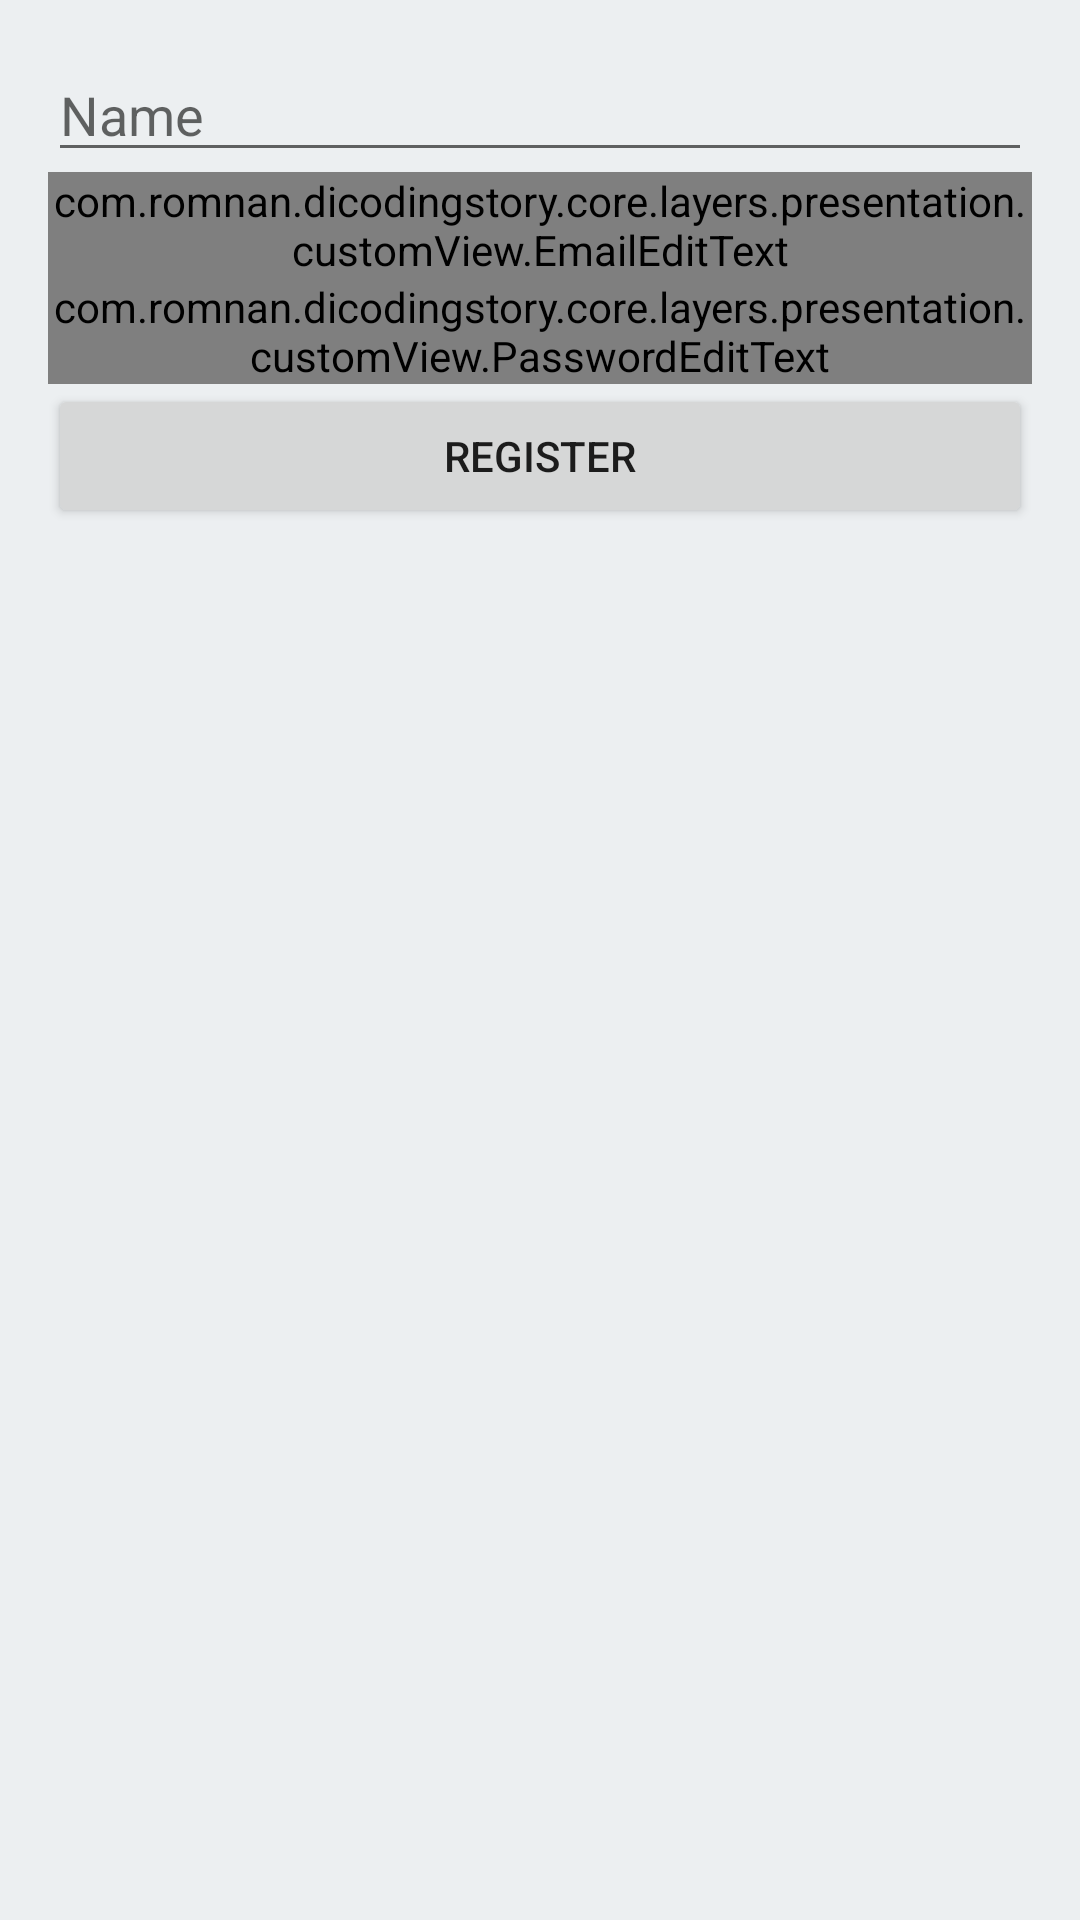

Reconstruct the res/layout file that produces this screen, plus the resources it refers to.
<!-- AndroidManifest.xml: application theme Theme.DicodingStory -->
<!-- res/layout/activity_register.xml -->
<?xml version="1.0" encoding="utf-8"?>
<androidx.constraintlayout.widget.ConstraintLayout xmlns:android="http://schemas.android.com/apk/res/android"
    xmlns:app="http://schemas.android.com/apk/res-auto"
    xmlns:tools="http://schemas.android.com/tools"
    android:layout_width="match_parent"
    android:layout_height="match_parent"
    android:focusable="true"
    android:focusableInTouchMode="true"
    android:padding="@dimen/padding_16dp"
    tools:context=".features.register.presentation.RegisterActivity">

    <EditText
        android:id="@+id/et_register_name"
        android:layout_width="match_parent"
        android:layout_height="wrap_content"
        android:autofillHints="name"
        android:hint="@string/name"
        android:inputType="textPersonName"
        app:layout_constraintTop_toTopOf="parent" />

    <com.romnan.dicodingstory.core.layers.presentation.customView.EmailEditText
        android:id="@+id/eet_register"
        android:layout_width="match_parent"
        android:layout_height="wrap_content"
        android:autofillHints="emailAddress"
        android:hint="@string/email"
        android:inputType="textEmailAddress"
        android:transitionName="@string/tn_et_register_email"
        app:layout_constraintTop_toBottomOf="@id/et_register_name" />

    <com.romnan.dicodingstory.core.layers.presentation.customView.PasswordEditText
        android:id="@+id/pet_register"
        android:layout_width="match_parent"
        android:layout_height="wrap_content"
        android:autofillHints="password"
        android:hint="@string/password"
        android:inputType="textPassword"
        android:transitionName="@string/tn_et_register_password"
        app:layout_constraintTop_toBottomOf="@id/eet_register" />

    <Button
        android:id="@+id/btn_register"
        android:layout_width="match_parent"
        android:layout_height="wrap_content"
        android:text="@string/register"
        android:transitionName="@string/tn_btn_register"
        app:layout_constraintTop_toBottomOf="@id/pet_register" />
</androidx.constraintlayout.widget.ConstraintLayout>
<!-- resources referenced by this layout -->
<resources>
  <dimen name="padding_16dp">16dp</dimen>
  <string name="email">Email</string>
  <string name="name">Name</string>
  <string name="password">Password</string>
  <string name="register">Register</string>
  <string name="tn_btn_register" translatable="false">btn_register</string>
  <string name="tn_et_register_email" translatable="false">et_register_email</string>
  <string name="tn_et_register_password" translatable="false">et_register_password</string>
  <style name="Theme.DicodingStory" parent="Theme.MaterialComponents.DayNight.DarkActionBar">
          
          <item name="colorPrimary">@color/purple_500</item>
          <item name="colorPrimaryVariant">@color/purple_700</item>
          <item name="colorOnPrimary">@color/white</item>
          
          <item name="colorSecondary">@color/teal_200</item>
          <item name="colorSecondaryVariant">@color/teal_700</item>
          <item name="colorOnSecondary">@color/black</item>
          <item name="android:windowBackground">@color/blue_gray_100</item>
          
          <item name="android:statusBarColor" tools:targetApi="l">?attr/colorPrimaryVariant</item>
          
      </style>
  <color name="purple_500">#FF6200EE</color>
  <color name="purple_700">#FF3700B3</color>
  <color name="white">#FFFFFFFF</color>
  <color name="teal_200">#FF03DAC5</color>
  <color name="teal_700">#FF018786</color>
  <color name="black">#FF000000</color>
  <color name="blue_gray_100">#ECEFF1</color>
</resources>
